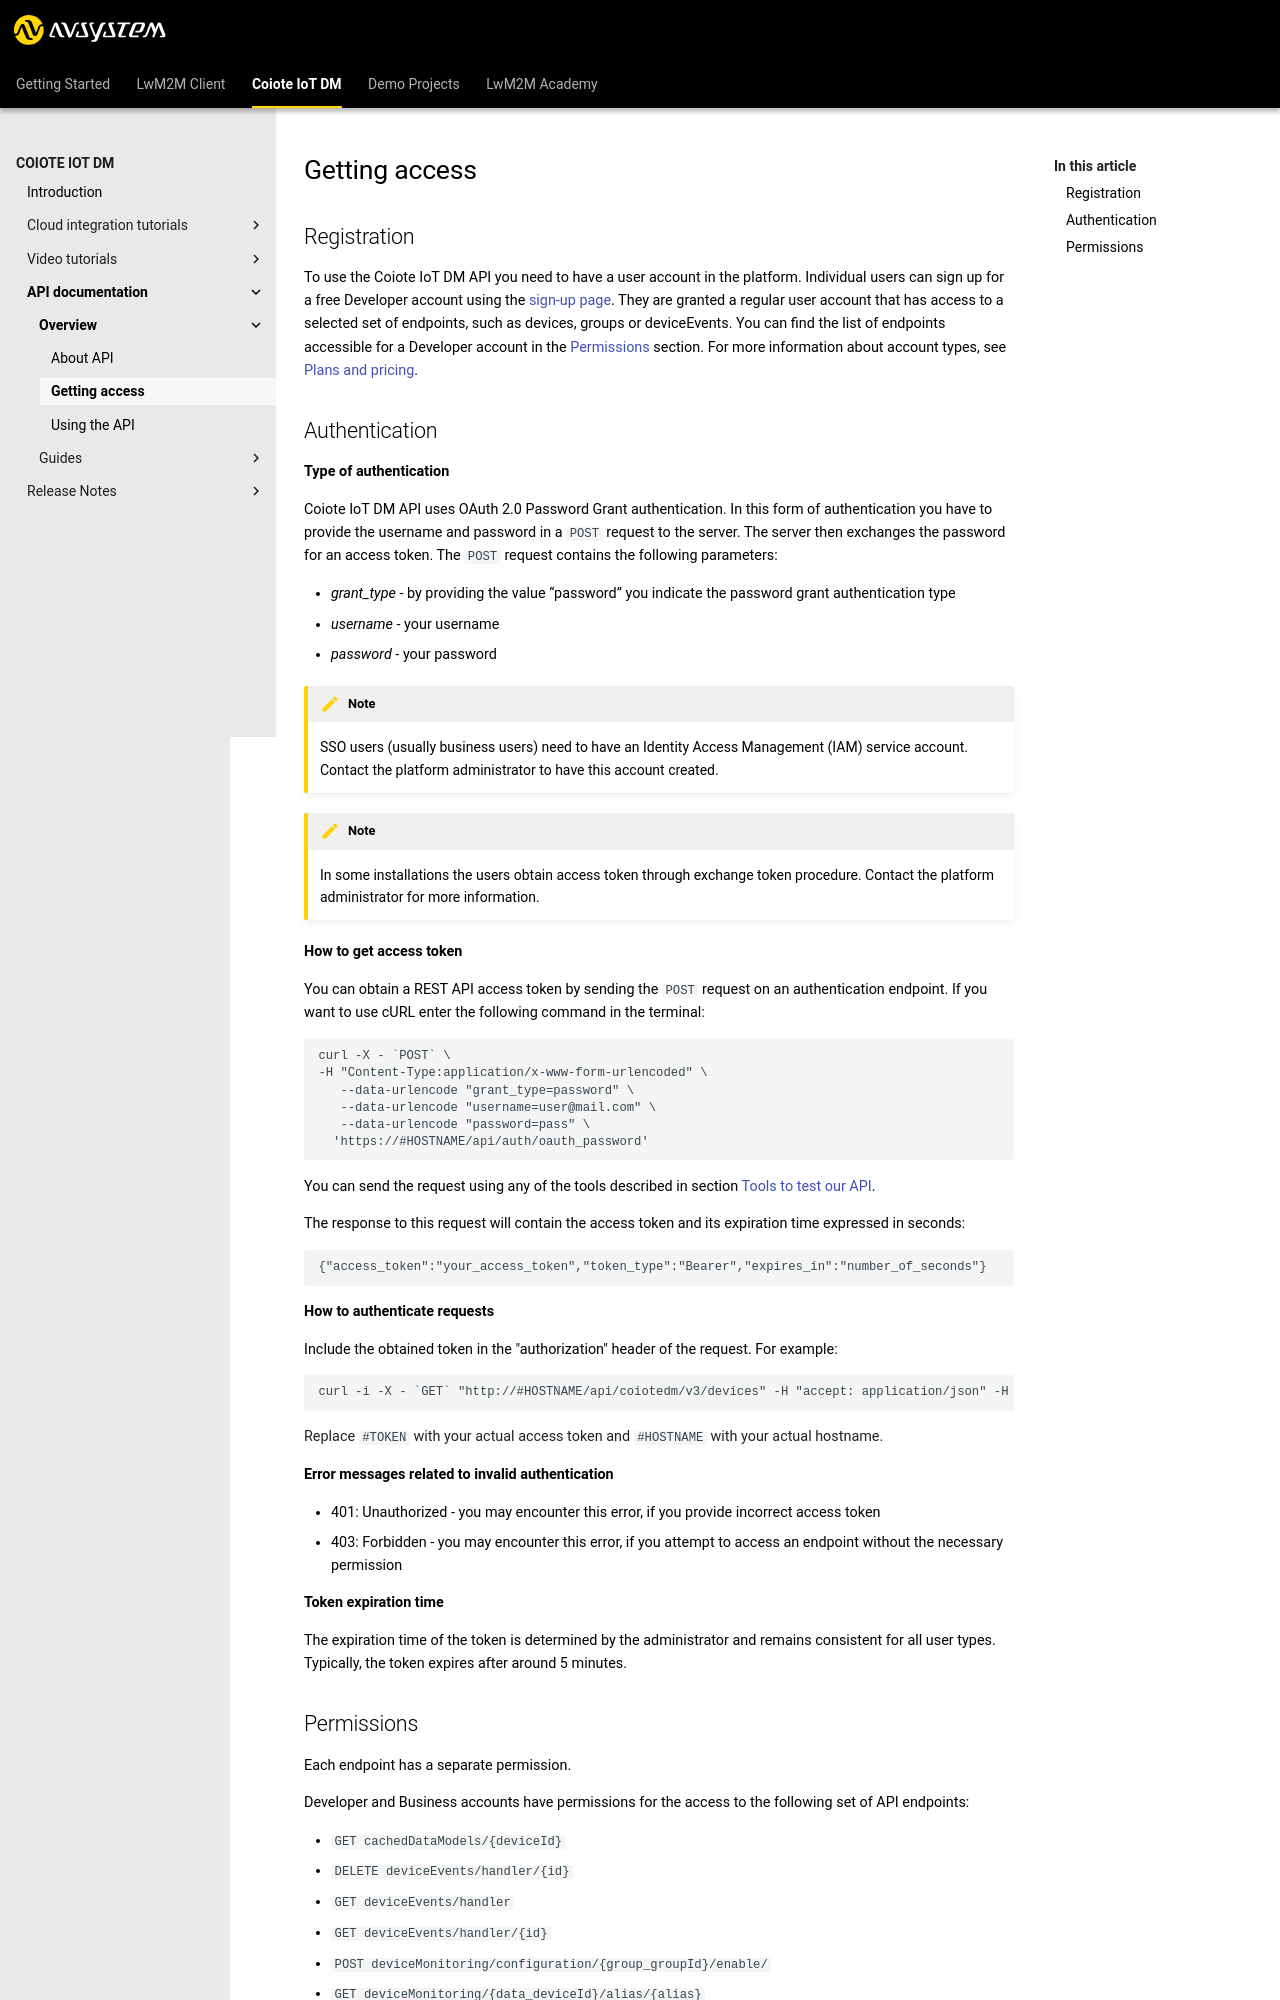

repository: AVSystem/developer-zone · page: docs/Coiote_IoT_DM/API_documentation/Overview/Getting_access/index.html · generator: mkdocs

# Getting access

## Registration

To use the {{coiote_short_name}} API you need to have a user account in the platform. Individual users can sign up for a free Developer account using the [sign-up page]({{coiote_site_link}}/iam/realms/coiote-cloud/login-actions/registration?client_id=coiote-dm&tab_id=u5lrlEPuspI). They are granted a regular user account that has access to a selected set of endpoints, such as devices, groups or deviceEvents. You can find the list of endpoints accessible for a Developer account in the [Permissions](#permissions) section. For more information about account types, see [Plans and pricing](https://www.avsystem.com/coiote-iot-device-management-platform/plans-and-pricing/).
